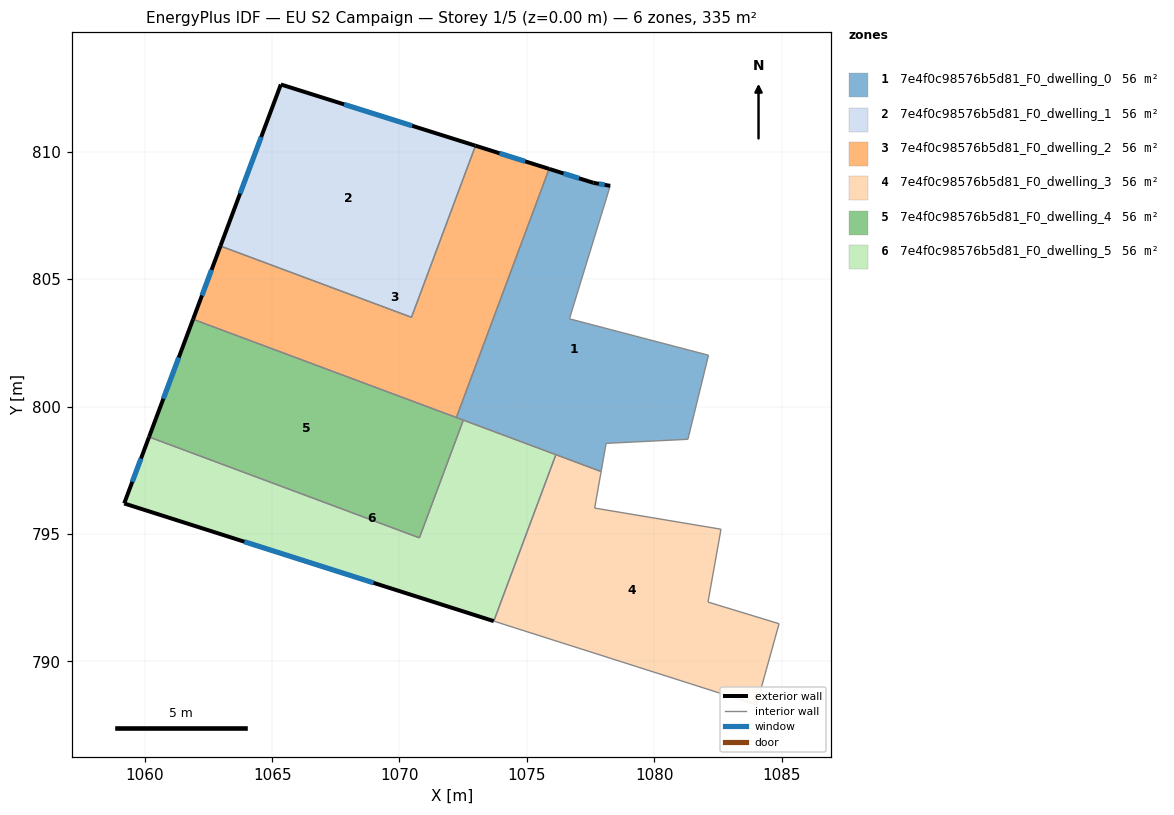
=== STOREY PLAN SPEC (per zone: floor XY polygon, exterior-wall plan segments, windows/doors) ===
zone 1: 7e4f0c98576b5d81_F0_dwelling_0  (55.9 m²)
  floor: (1078.27, 808.67) (1076.67, 803.45) (1082.13, 802.02) (1081.32, 798.72) (1078.11, 798.56) (1077.92, 797.46) (1072.23, 799.58) (1075.88, 809.34) (1077.61, 808.79)
  exterior wall: (1077.61, 808.79) – (1075.88, 809.34)  [1.8 m]
    window: (1077.05, 808.97) – (1076.44, 809.16)  [0.7 m²]
  exterior wall: (1078.27, 808.67) – (1077.61, 808.79)  [0.7 m]
    window: (1078.06, 808.71) – (1077.83, 808.75)  [0.2 m²]
  interior walls: 9
zone 2: 7e4f0c98576b5d81_F0_dwelling_1  (55.9 m²)
  floor: (1072.98, 810.25) (1070.47, 803.51) (1062.97, 806.31) (1065.34, 812.65)
  exterior wall: (1072.98, 810.25) – (1065.34, 812.65)  [8.0 m]
    window: (1070.50, 811.03) – (1067.83, 811.87)  [2.9 m²]
  exterior wall: (1065.34, 812.65) – (1062.97, 806.31)  [6.8 m]
    window: (1064.57, 810.59) – (1063.74, 808.37)  [2.5 m²]
  interior walls: 2
zone 3: 7e4f0c98576b5d81_F0_dwelling_2  (55.9 m²)
  floor: (1075.88, 809.34) (1072.23, 799.58) (1061.90, 803.43) (1062.97, 806.31) (1070.47, 803.51) (1072.98, 810.25)
  exterior wall: (1075.88, 809.34) – (1072.98, 810.25)  [3.0 m]
    window: (1074.93, 809.63) – (1073.92, 809.95)  [1.1 m²]
  exterior wall: (1062.97, 806.31) – (1061.90, 803.43)  [3.1 m]
    window: (1062.62, 805.37) – (1062.25, 804.37)  [1.1 m²]
  interior walls: 4
zone 4: 7e4f0c98576b5d81_F0_dwelling_3  (55.9 m²)
  floor: (1082.62, 795.19) (1082.11, 792.33) (1084.90, 791.48) (1084.02, 788.30) (1073.70, 791.58) (1076.14, 798.12) (1077.92, 797.46) (1077.66, 796.02)
  interior walls: 8
zone 5: 7e4f0c98576b5d81_F0_dwelling_4  (55.9 m²)
  floor: (1072.51, 799.47) (1070.78, 794.85) (1060.17, 798.81) (1061.90, 803.43)
  exterior wall: (1061.90, 803.43) – (1060.17, 798.81)  [4.9 m]
    window: (1061.33, 801.93) – (1060.73, 800.32)  [1.8 m²]
  interior walls: 4
zone 6: 7e4f0c98576b5d81_F0_dwelling_5  (55.9 m²)
  floor: (1076.14, 798.12) (1073.70, 791.58) (1059.19, 796.20) (1060.17, 798.81) (1070.78, 794.85) (1072.51, 799.47) (1072.23, 799.58)
  exterior wall: (1059.19, 796.20) – (1073.70, 791.58)  [15.2 m]
    window: (1063.91, 794.70) – (1068.98, 793.09)  [5.6 m²]
  exterior wall: (1060.17, 798.81) – (1059.19, 796.20)  [2.8 m]
    window: (1059.85, 797.96) – (1059.51, 797.05)  [1.0 m²]
  interior walls: 4

=== DERIVED (storey summary) ===
Building: EU S2 Campaign
Storey: 1 of 5  (floor level z = 0.00 m)
Storey gross floor area: 335.2 m²
Zones on this storey: 6
  - 7e4f0c98576b5d81_F0_dwelling_0: floor 55.9 m²; exterior wall 2.5 m (7.5 m²); 2 window(s) 0.9 m²; WWR 12.2%
  - 7e4f0c98576b5d81_F0_dwelling_1: floor 55.9 m²; exterior wall 14.8 m (44.3 m²); 2 window(s) 5.4 m²; WWR 12.2%
  - 7e4f0c98576b5d81_F0_dwelling_2: floor 55.9 m²; exterior wall 6.1 m (18.3 m²); 2 window(s) 2.2 m²; WWR 12.2%
  - 7e4f0c98576b5d81_F0_dwelling_3: floor 55.9 m²
  - 7e4f0c98576b5d81_F0_dwelling_4: floor 55.9 m²; exterior wall 4.9 m (14.8 m²); 1 window(s) 1.8 m²; WWR 12.2%
  - 7e4f0c98576b5d81_F0_dwelling_5: floor 55.9 m²; exterior wall 18.0 m (54.0 m²); 2 window(s) 6.6 m²; WWR 12.2%
Zone adjacency (shared interzone walls):
  - 7e4f0c98576b5d81_F0_dwelling_0 ↔ 7e4f0c98576b5d81_F0_dwelling_2
  - 7e4f0c98576b5d81_F0_dwelling_0 ↔ 7e4f0c98576b5d81_F0_dwelling_3
  - 7e4f0c98576b5d81_F0_dwelling_0 ↔ 7e4f0c98576b5d81_F0_dwelling_4
  - 7e4f0c98576b5d81_F0_dwelling_0 ↔ 7e4f0c98576b5d81_F0_dwelling_5
  - 7e4f0c98576b5d81_F0_dwelling_1 ↔ 7e4f0c98576b5d81_F0_dwelling_2
  - 7e4f0c98576b5d81_F0_dwelling_2 ↔ 7e4f0c98576b5d81_F0_dwelling_4
  - 7e4f0c98576b5d81_F0_dwelling_3 ↔ 7e4f0c98576b5d81_F0_dwelling_5
  - 7e4f0c98576b5d81_F0_dwelling_4 ↔ 7e4f0c98576b5d81_F0_dwelling_5